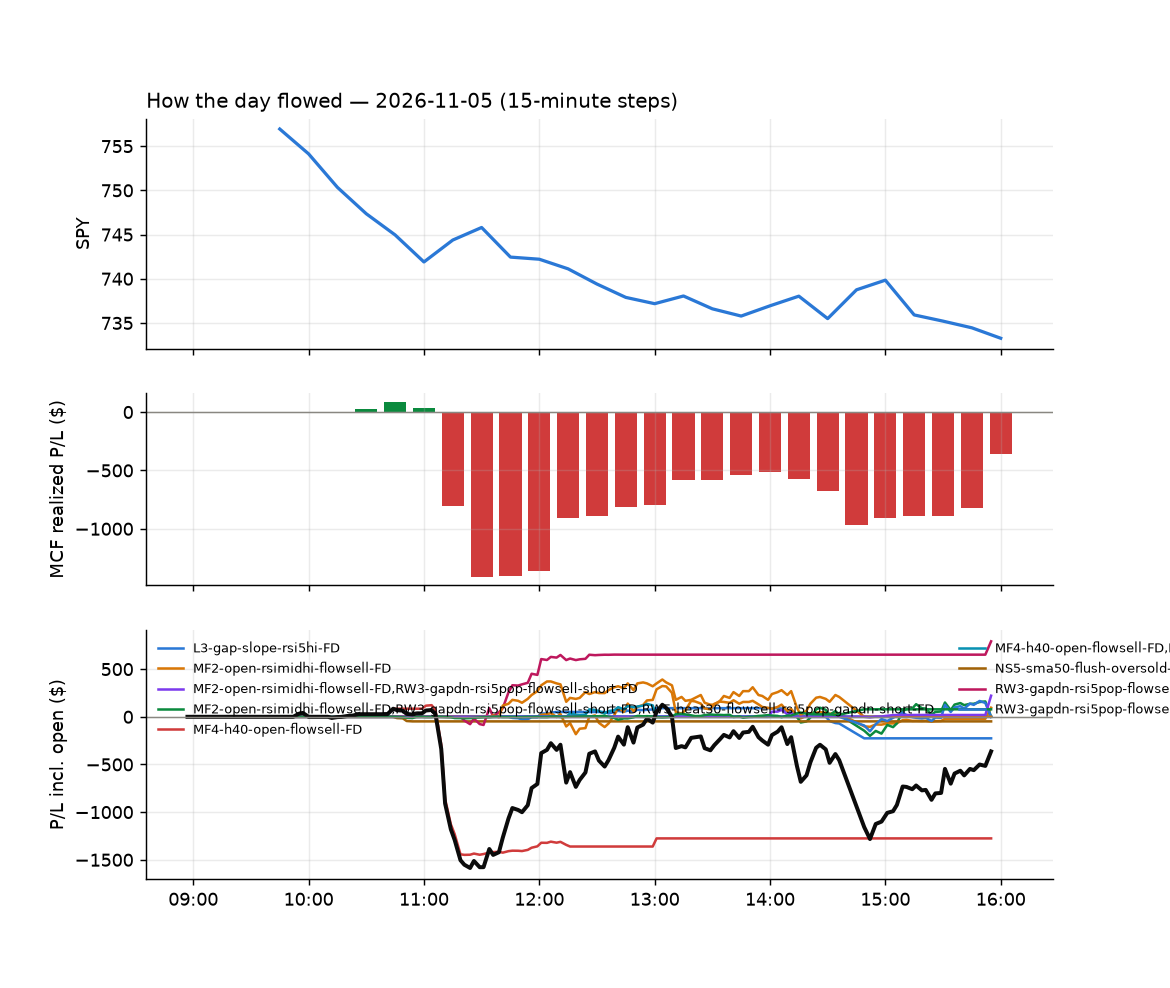

Source data for this figure (header and first rows):
id, run_id, symbol, strategy, side, date, signal_time, entry_time, entry, stop, target, exit_time, exit, exit_reason, r_multiple, mae_r, mfe_r, success, shares, pnl, broker_order_id, slip_bps, pnl_adj, pct
2092, 1, INIO, MF4-h40-open-flowsell-FD, -1, 2026-11-05, 2026-11-05 09:55:35.039340-05:00, 2026-11-05 09:55:36.618064-05:00, 13.63, 14.05, 13.43, 2026-11-05 10:42:10.682910-05:00, 13.43, target, 0.4741, -0.6875, 0.6045, , 289, 57.8, fa9adf75-8ad7-4905-a969-4cbbd0a76fb9, 7.331, 57.8, 1.467
2091, 1, FSLR, MF4-h40-open-flowsell-FD, -1, 2026-11-05, 2026-11-05 10:11:39.616970-05:00, 2026-11-05 10:11:41.256857-05:00, 190.4, 192.5, 189.1, 2026-11-05 10:24:48.218161-05:00, 189.1, target, 0.6464, -0.6675, 1.095, , 20, 26.92, cf5f1062-575b-4529-a879-024a10af96b7, -8.41, 26.92, 0.7069
2135, 1, IBN, ST7-rsi50dn-long-pm-t1s1-FD, 1, 2026-11-05, 2026-11-05 10:45:36.180031-05:00, 2026-11-05 10:45:38.384934-05:00, 31.96, 31.81, 32.15, 2026-11-05 13:57:30.380443-05:00, 32.15, target, 1.261, -0.9289, 1.294, , 123, 23.37, 2b327295-27da-445d-aeb4-7333513d1cb1, -6.254, 23.37, 0.5945
2093, 1, SLB, NS5-sma50-flush-oversold-long, 1, 2026-11-05, 2026-11-05 10:45:43.431207-05:00, 2026-11-05 10:45:46.187437-05:00, 50.95, 50.58, 51.41, 2026-11-05 10:51:42.808418-05:00, 50.55, stop, -1.067, -0.5969, 0.1555, , 77, -30.58, 43925765-1b21-40b7-ac32-0e3485c3fef6, -9.385, -32.12, -0.7795
2094, 1, KWEB, NS5-sma50-flush-oversold-long, 1, 2026-11-05, 2026-11-05 10:45:38.077759-05:00, 2026-11-05 10:45:46.512699-05:00, 24.4, 24.29, 24.53, 2026-11-05 10:52:22.156259-05:00, 24.29, stop, -0.9692, -0.9708, 0.2704, , 161, -17.6, 4ac4eaff-216a-43fb-a6bf-ffe6189180d9, -4.3, -20.82, -0.448
2096, 1, BE, MF4-h40-open-flowsell-FD, -1, 2026-11-05, 2026-11-05 11:00:36.514211-05:00, 2026-11-05 11:00:37.715195-05:00, 159.4, 164.2, 156.8, 2026-11-05 11:12:20.634519-05:00, 164.2, stop, -1.002, -1.158, 0.5729, , 24, -115, ab4dd106-69ef-4303-8f72-ab3f8ddd85b7, -7.533, -115.4, -3.005
2097, 1, GEV, MF4-h40-open-flowsell-FD, -1, 2026-11-05, 2026-11-05 11:00:41.274512-05:00, 2026-11-05 11:00:44.206047-05:00, 756.1, 771, 750.3, 2026-11-05 11:12:56.325190-05:00, 771.6, stop, -1.039, -1.032, 0.2188, , 5, -77.65, ea57fef9-2759-43b2-b644-b287b6ebc0ab, 15.45, -77.75, -2.054
2104, 1, FPS, MF4-h40-open-flowsell-FD, -1, 2026-11-05, 2026-11-05 11:00:40.653955-05:00, 2026-11-05 11:00:48.067112-05:00, 18.61, 19.35, 18.26, 2026-11-05 11:18:18.800009-05:00, 19.4, stop, -1.072, -1.072, 0.2439, , 211, -166.7, 3aa3140a-047a-4ba3-8d37-ef32eac04acf, 5.447, -170.9, -4.246
2102, 1, TTMI, MF4-h40-open-flowsell-FD, -1, 2026-11-05, 2026-11-05 11:00:51.827235-05:00, 2026-11-05 11:00:59.006976-05:00, 60.39, 62.75, 59.4, 2026-11-05 11:14:51.835323-05:00, 62.86, stop, -1.045, -1.007, 0.1016, , 65, -160.5, 7ad546f9-072a-4fc1-9dc8-900ebbdebaeb, 20.63, -161.8, -4.09
2098, 1, NBIS, MF4-h40-open-flowsell-FD, -1, 2026-11-05, 2026-11-05 11:01:02.065236-05:00, 2026-11-05 11:01:05.467949-05:00, 115, 119.6, 113.9, 2026-11-05 11:13:00.156559-05:00, 119.7, stop, -1.02, -1.166, 0.1576, , 34, -159, e820fd8f-dc9e-4550-aba3-e6ee0921063a, 69.68, -159.7, -4.066
2095, 1, SPCX, MF4-h40-open-flowsell-FD, -1, 2026-11-05, 2026-11-05 11:05:56.115328-05:00, 2026-11-05 11:05:58.716316-05:00, 120.8, 123.2, 120.3, 2026-11-05 11:10:49.274442-05:00, 123.3, stop, -1.017, -1.054, 0.004895, , 32, -78.94, 5da48bdc-4171-44c3-8f61-b0797bb0ffcb, 40.24, -79.58, -2.042
2105, 1, CLF, MF4-h40-open-flowsell-FD, -1, 2026-11-05, 2026-11-05 11:06:01.627679-05:00, 2026-11-05 11:06:03.986515-05:00, 11.38, 11.67, 11.28, 2026-11-05 11:18:10.250773-05:00, 11.67, stop, -1.024, -1.291, -0.0003491, , 345, -101.2, 984af276-8f58-4b1c-ad38-62203c14b244, 26.29, -108.1, -2.577
2099, 1, FIX, MF4-h40-open-flowsell-FD, -1, 2026-11-05, 2026-11-05 11:06:05.326434-05:00, 2026-11-05 11:06:07.102938-05:00, 945.8, 973.4, 936.8, 2026-11-05 11:12:43.712536-05:00, 975.1, stop, -1.062, -1.06, 0.02215, , 4, -116.9, 2265f809-ebc0-47d7-8574-7f67fb4c4776, 33.51, -117, -3.09
2103, 1, STRL, MF4-h40-open-flowsell-FD, -1, 2026-11-05, 2026-11-05 11:06:09.651823-05:00, 2026-11-05 11:06:10.153753-05:00, 241, 250.1, 237.5, 2026-11-05 11:16:44.886689-05:00, 250.5, stop, -1.043, -0.9219, -0.0198, , 16, -151.7, 6a05d3da-ff72-4275-972e-fdcb494a79b1, 27.72, -152, -3.933
2100, 1, TSLA, MF4-h40-open-flowsell-FD, -1, 2026-11-05, 2026-11-05 11:06:10.328652-05:00, 2026-11-05 11:06:12.614051-05:00, 342.6, 347.3, 341.4, 2026-11-05 11:13:22.213512-05:00, 347.5, stop, -1.037, -1.053, 0.1295, , 11, -53.74, 6d9256a7-d7ec-4af1-aa6d-7002e360b932, 22.28, -53.96, -1.426
2106, 1, AXTI, MF4-h40-open-flowsell-FD, -1, 2026-11-05, 2026-11-05 11:10:35.679925-05:00, 2026-11-05 11:10:37.494010-05:00, 37.6, 39.22, 36.68, 2026-11-05 11:18:07.702266-05:00, 39.39, stop, -1.105, -1.164, 0.08017, , 105, -188.1, 355badb7-f145-4d40-9d2a-37a0ecbf71b5, -18.65, -190.2, -4.764
2128, 1, MRVL, MF4-h40-open-flowsell-FD, -1, 2026-11-05, 2026-11-05 11:10:45.505887-05:00, 2026-11-05 11:10:46.115495-05:00, 139.6, 143.5, 136.7, 2026-11-05 13:00:14.088082-05:00, 136.6, target, 0.785, -0.9511, 0.8532, , 28, 85.28, b57b5a15-a78d-4c1f-94a8-43fc32b3a5af, -48.94, 85.28, 2.181
2101, 1, SNDK, MF4-h40-open-flowsell-FD, -1, 2026-11-05, 2026-11-05 11:10:49.740336-05:00, 2026-11-05 11:10:51.007340-05:00, 843.8, 863.6, 826.9, 2026-11-05 11:14:16.156684-05:00, 862.9, stop, -0.9616, -0.8668, 0.3061, , 4, -76.28, 7fc49ec8-b6f3-44d7-a2f4-8967122d6f3f, -55.17, -76.36, -2.26
2110, 1, BMNR, RW3-gapdn-rsi5pop-flowsell-short-FD, -1, 2026-11-05, 2026-11-05 11:20:35.137891-05:00, 2026-11-05 11:20:39.445974-05:00, 19.38, 19.72, 18.98, 2026-11-05 12:01:20.146346-05:00, 18.98, target, 1.199, -0.741, 1.094, , 203, 81.39, 58e6cf4a-e874-485c-a635-016ef3b9b065, -15.99, 81.39, 2.069
2109, 1, CSCO, RW3-gapdn-rsi5pop-flowsell-short-FD, -1, 2026-11-05, 2026-11-05 11:20:36.720886-05:00, 2026-11-05 11:20:41.347732-05:00, 98.14, 98.71, 97.17, 2026-11-05 11:50:22.034798-05:00, 97.17, target, 1.689, -0.7195, 1.776, , 40, 38.71, 2a883799-bd90-41bd-8342-5af63f91205e, -20.19, 38.71, 0.9861
2125, 1, GRID, RW3-gapdn-rsi5pop-flowsell-short-FD, -1, 2026-11-05, 2026-11-05 11:20:40.135215-05:00, 2026-11-05 11:20:41.926174-05:00, 154.7, 155.7, 153.6, 2026-11-05 12:39:48.864737-05:00, 153.7, target, 1.124, -0.8876, 1.397, , 25, 26.75, 39026e52-9cf6-45af-bc4f-6b0151ab78ad, -3.879, 26.75, 0.6916
2115, 1, QLD, RW3-gapdn-rsi5pop-flowsell-short-FD, -1, 2026-11-05, 2026-11-05 11:20:46.895474-05:00, 2026-11-05 11:20:48.643944-05:00, 75.23, 75.81, 73.99, 2026-11-05 12:04:51.293919-05:00, 73.97, target, 2.211, -0.9743, 2.316, , 52, 65.76, 6a2dfb5c-ea26-4933-8993-1e4c704533c3, -44.67, 65.76, 1.681
2124, 1, TECL, RW3-gapdn-rsi5pop-flowsell-short-FD, -1, 2026-11-05, 2026-11-05 11:20:50.217256-05:00, 2026-11-05 11:20:53.145174-05:00, 135.9, 138.3, 130.7, 2026-11-05 12:29:12.199477-05:00, 130.7, target, 2.167, -0.8742, 2.236, , 29, 150.9, 44656609-d41e-4a64-8f6b-82bee14c4b45, -101.8, 150.9, 3.83
2107, 1, JEPQ, RW3-gapdn-rsi5pop-flowsell-short-FD, -1, 2026-11-05, 2026-11-05 11:21:00.226729-05:00, 2026-11-05 11:21:04.183007-05:00, 54.7, 54.82, 54.27, 2026-11-05 11:35:33.664512-05:00, 54.81, stop, -0.9613, -1.172, 1.422, , 72, -8.27, 23fc6fcd-4cb0-47ec-b584-51a6ac42d693, -28.42, -9.71, -0.21
2147, 1, CLSK, RW3-gapdn-rsi5pop-flowsell-short-FD, -1, 2026-11-05, 2026-11-05 11:30:30.177664-05:00, 2026-11-05 11:30:32.184158-05:00, 5.84, 6.035, 5.645, 2026-11-05 15:55:45.959840-05:00, 5.73, flatten, 0.5647, -0.7187, 0.9729, , 675, 74.25, 894aee18-1c1e-4a63-a94d-b8aed5acee69, 0.0, 74.25, 1.884
2111, 1, LRCX, RW3-gapdn-rsi5pop-flowsell-short-FD, -1, 2026-11-05, 2026-11-05 11:30:36.905922-05:00, 2026-11-05 11:30:40.385851-05:00, 197.3, 200.8, 193.5, 2026-11-05 12:01:07.211940-05:00, 193.4, target, 1.092, -0.1705, 1.146, , 20, 76.73, 2307a529-da69-45e7-9d23-a5eeb7e3fbe1, -7.153, 76.73, 1.945
2108, 1, SCHA, RW3-gapdn-rsi5pop-flowsell-short-FD, -1, 2026-11-05, 2026-11-05 11:30:41.589737-05:00, 2026-11-05 11:30:43.679567-05:00, 32.67, 32.79, 32.55, 2026-11-05 11:42:34.676804-05:00, 32.55, target, 1.004, -0.4365, 1.132, , 120, 14.22, 5e333b57-dc8c-4ba3-8864-44266d2b1c85, 0.4591, 14.22, 0.3627
2112, 1, EWY, RW3-gapdn-rsi5pop-flowsell-short-FD, -1, 2026-11-05, 2026-11-05 11:30:49.390132-05:00, 2026-11-05 11:30:52.506204-05:00, 139.8, 141.4, 138.1, 2026-11-05 12:01:24.816396-05:00, 138.1, target, 1.039, -0.5439, 0.8652, , 28, 46.78, 91e5e6e0-8206-4793-9f0d-698cb880baa3, -2.197, 46.78, 1.195
2113, 1, APH, RW3-gapdn-rsi5pop-flowsell-short-FD, -1, 2026-11-05, 2026-11-05 11:35:27.799608-05:00, 2026-11-05 11:35:29.207575-05:00, 74.0, 74.52, 72.53, 2026-11-05 12:00:10.022033-05:00, 72.53, target, 2.818, -0.2109, 3.019, , 53, 77.91, c1920002-fc81-41c6-abf5-a26b5567b28c, -64.6, 77.91, 1.986
2114, 1, BITX, RW3-gapdn-rsi5pop-flowsell-short-FD, -1, 2026-11-05, 2026-11-05 11:35:29.488193-05:00, 2026-11-05 11:35:33.618573-05:00, 16.17, 16.32, 15.84, 2026-11-05 12:01:15.148706-05:00, 15.84, target, 2.264, -0.06862, 1.955, , 245, 80.85, c5e6a60a-6e29-452e-9bdc-100b6e53d34f, -55.97, 80.85, 2.041
2139, 1, CLSK, MF2-open-rsimidhi-flowsell-FD, -1, 2026-11-05, 2026-11-05 11:35:30.964372-05:00, 2026-11-05 11:35:33.796421-05:00, 5.863, 5.907, 5.615, 2026-11-05 14:41:31.709292-05:00, 5.92, stop, -1.282, -1.282, 4.75, , 678, -38.84, c3a5d5ae-ed05-450c-97a9-b12126bbfaae, -90.73, -52.4, -0.9771
2148, 1, CLSK, RW5-heat30-flowsell-rsi5pop-gapdn-short-…, -1, 2026-11-05, 2026-11-05 11:35:30.703204-05:00, 2026-11-05 11:35:35.619729-05:00, 5.87, 6.005, 5.615, 2026-11-05 15:55:45.959840-05:00, 5.73, flatten, 1.034, -0.8165, 1.623, , 678, 94.72, 35c0738c-d2b0-459e-aada-a0a44c8af0eb, -102.8, 94.72, 2.38
2116, 1, INTC, L3-gap-slope-rsi5hi-FD, -1, 2026-11-05, 2026-11-05 11:45:33.446339-05:00, 2026-11-05 11:45:36.287089-05:00, 55.21, 56.95, 54.51, 2026-11-05 12:07:38.800602-05:00, 54.5, target, 0.41, -0.2805, 1.043, , 71, 50.58, 36d7cb71-f21a-4b64-b6b8-073be5e4202a, 20.3, 50.58, 1.29
2126, 1, BAI, MF2-open-rsimidhi-flowsell-FD, -1, 2026-11-05, 2026-11-05 12:00:27.317324-05:00, 2026-11-05 12:00:31.747052-05:00, 33.4, 33.66, 32.99, 2026-11-05 12:42:25.179612-05:00, 32.99, target, 1.588, -0.06437, 1.626, , 117, 48.35, 951c2bee-aab7-49c8-937f-975635aa8e72, 10.99, 48.35, 1.237
2127, 1, JPM, MF2-open-rsimidhi-flowsell-FD, -1, 2026-11-05, 2026-11-05 12:00:34.276129-05:00, 2026-11-05 12:00:38.367960-05:00, 340.7, 341.7, 339.2, 2026-11-05 12:52:02.613870-05:00, 339.1, target, 1.463, -0.862, 1.659, , 11, 16.57, fe4b8300-65dd-4ffd-a24d-29a9fbf8e044, 5.494, 16.57, 0.4422
2137, 1, IBIT, MF2-open-rsimidhi-flowsell-FD, -1, 2026-11-05, 2026-11-05 12:05:37.777822-05:00, 2026-11-05 12:05:40.284638-05:00, 43.02, 43.14, 42.69, 2026-11-05 14:17:00.111027-05:00, 43.13, stop, -0.9319, -1.176, 2.304, , 91, -10.43, ece2406f-bcd8-4995-8dbb-5bcc5a309cd0, -5.905, -12.25, -0.2665
2117, 1, MU, MF2-open-rsimidhi-flowsell-FD, -1, 2026-11-05, 2026-11-05 12:05:41.722503-05:00, 2026-11-05 12:05:42.706005-05:00, 688.2, 692.5, 673.3, 2026-11-05 12:15:09.148502-05:00, 692.9, stop, -1.098, -1.361, 0.7471, , 5, -23.45, 9216c530-9027-426e-a7ee-ace9fd1467af, -30.75, -23.55, -0.6815
2118, 1, FIX, MF2-open-rsimidhi-flowsell-FD, -1, 2026-11-05, 2026-11-05 12:05:52.376822-05:00, 2026-11-05 12:05:53.308590-05:00, 975.1, 985.2, 948.6, 2026-11-05 12:15:10.901099-05:00, 985.8, stop, -1.057, -1.007, 0.2058, , 4, -42.52, dcf02737-85e7-4b81-8fbc-8ad9cf88270d, -21.79, -42.6, -1.09
2119, 1, VUG, MF2-open-rsimidhi-flowsell-FD, -1, 2026-11-05, 2026-11-05 12:05:57.770191-05:00, 2026-11-05 12:05:59.388085-05:00, 82.19, 82.38, 81.74, 2026-11-05 12:14:22.409703-05:00, 82.41, stop, -1.184, -1.319, 0.3229, , 47, -10.34, 42ddb755-fb10-4e9e-af70-3cc015868968, -3.043, -11.28, -0.2677
2120, 1, BAI, MF2-open-rsimidhi-flowsell-FD, -1, 2026-11-05, 2026-11-05 12:10:26.723807-05:00, 2026-11-05 12:10:31.530736-05:00, 33.21, 33.38, 32.71, 2026-11-05 12:15:20.419289-05:00, 33.36, stop, -0.8787, -0.9799, 0.578, , 118, -17.97, 4370a434-3d40-4382-aa0f-0e69337277ad, -15.13, -20.33, -0.4586
2121, 1, JPM, MF2-open-rsimidhi-flowsell-FD, -1, 2026-11-05, 2026-11-05 12:10:37.039688-05:00, 2026-11-05 12:10:38.535546-05:00, 340.3, 341.3, 338.7, 2026-11-05 12:14:36.162118-05:00, 341.4, stop, -1.171, -1.189, 0.2419, , 11, -12.78, 8d20e237-d7ca-45d6-820d-a8f415660e9e, 4.406, -13, -0.3414
2122, 1, XME, MF2-open-rsimidhi-flowsell-FD, -1, 2026-11-05, 2026-11-05 12:10:47.758214-05:00, 2026-11-05 12:10:48.202809-05:00, 91.14, 91.53, 90.29, 2026-11-05 12:19:46.019119-05:00, 91.62, stop, -1.217, -1.167, 0.1268, , 43, -20.64, 1ea1ebd6-3f37-4612-bef1-036a822a0c62, -2.195, -21.5, -0.5267
2123, 1, STM, MF2-open-rsimidhi-flowsell-FD, -1, 2026-11-05, 2026-11-05 12:10:55.602612-05:00, 2026-11-05 12:10:57.196097-05:00, 40.81, 41.08, 40.19, 2026-11-05 12:19:41.661533-05:00, 41.1, stop, -1.061, -1.16, 0.2209, , 96, -27.66, d24fa145-ae29-4d95-abac-930939bb9a8a, -6.13, -29.58, -0.706
2140, 1, FBTC, MF2-open-rsimidhi-flowsell-FD, -1, 2026-11-05, 2026-11-05 12:15:31.603802-05:00, 2026-11-05 12:15:33.135127-05:00, 66.09, 66.35, 65.67, 2026-11-05 14:43:38.160751-05:00, 66.36, stop, -1.073, -1.093, 1.6, , 59, -16.22, ceb0f5ff-d84f-4da0-aa06-001a68ecdad5, 4.537, -17.4, -0.416
2141, 1, IBIT, MF2-open-rsimidhi-flowsell-FD, -1, 2026-11-05, 2026-11-05 12:15:34.475514-05:00, 2026-11-05 12:15:35.408225-05:00, 43.0, 43.17, 42.72, 2026-11-05 14:41:37.031869-05:00, 43.14, stop, -0.8412, -1.01, 1.592, , 91, -12.89, e8210e4f-4414-423c-b7ee-4d0af6553e36, 4.649, -14.71, -0.3294
2134, 1, HWM, MF2-open-rsimidhi-flowsell-FD, -1, 2026-11-05, 2026-11-05 12:15:33.871727-05:00, 2026-11-05 12:15:36.361981-05:00, 204.6, 206.1, 202.1, 2026-11-05 13:33:28.335341-05:00, 202, target, 1.746, -0.2533, 1.874, , 19, 49.78, 206f18b2-374b-425c-ad81-7d996690cb6c, 8.302, 49.78, 1.281
2146, 1, LRCX, MF2-open-rsimidhi-flowsell-FD, -1, 2026-11-05, 2026-11-05 12:15:37.198791-05:00, 2026-11-05 12:15:38.574565-05:00, 192.7, 194.6, 189.1, 2026-11-05 15:30:28.302308-05:00, 189.2, target, 1.857, -0.6886, 2.042, , 20, 71.2, 7adc358a-21f9-4146-8797-f9fae5f9a378, 4.668, 71.2, 1.847
2133, 1, MPWR, MF2-open-rsimidhi-flowsell-FD, -1, 2026-11-05, 2026-11-05 12:15:38.292115-05:00, 2026-11-05 12:15:39.278035-05:00, 1151, 1161, 1134, 2026-11-05 13:11:18.104145-05:00, 1163, stop, -1.283, -0.8938, 1.008, , 3, -37.65, 8c435e18-3e93-4c19-b43d-abb5d0ecdb36, 6.729, -37.71, -1.09
2149, 1, MRVL, MF2-open-rsimidhi-flowsell-FD, -1, 2026-11-05, 2026-11-05 12:15:38.658334-05:00, 2026-11-05 12:15:39.950942-05:00, 138.8, 141.4, 134.5, 2026-11-05 15:55:39.660297-05:00, 134.7, flatten, 1.644, -0.9366, 1.214, , 28, 116, 333a62e2-9149-4a48-9e8e-8da6d51ff260, 17.26, 116, 2.984
2130, 1, MTUM, MF2-open-rsimidhi-flowsell-FD, -1, 2026-11-05, 2026-11-05 12:15:39.190367-05:00, 2026-11-05 12:15:41.127566-05:00, 63.87, 64.15, 63.4, 2026-11-05 13:00:10.527140-05:00, 63.4, target, 1.689, -0.6805, 2.077, , 61, 28.76, f8a3f5d3-a4a4-4ce8-bd68-985165c36bca, 4.695, 28.76, 0.7382
2129, 1, KEYS, MF2-open-rsimidhi-flowsell-FD, -1, 2026-11-05, 2026-11-05 12:15:36.123155-05:00, 2026-11-05 12:15:42.357742-05:00, 262.6, 264.6, 258.8, 2026-11-05 13:00:11.538697-05:00, 258.8, target, 1.855, -0.4351, 2.02, , 15, 56.5, 655d47a7-bf01-4b8a-a591-1913a941b58d, 3.743, 56.5, 1.434
2132, 1, BWA, MF2-open-rsimidhi-flowsell-FD, -1, 2026-11-05, 2026-11-05 12:15:48.182649-05:00, 2026-11-05 12:15:49.424514-05:00, 48.27, 48.54, 47.8, 2026-11-05 13:03:59.489461-05:00, 47.79, target, 1.771, -0.3321, 1.915, , 81, 38.88, 40b902e6-c742-426e-800b-e2d66267c9d9, 5.177, 38.88, 0.9944
2136, 1, TER, MF2-open-rsimidhi-flowsell-FD, -1, 2026-11-05, 2026-11-05 12:15:55.094701-05:00, 2026-11-05 12:15:58.325024-05:00, 219.4, 222.8, 214.6, 2026-11-05 14:13:11.474049-05:00, 222.9, stop, -1.027, -1.278, 0.8395, , 17, -59.45, b5ac6eb4-4ef7-4aa8-a7e3-d6c909779be9, 31.43, -59.79, -1.594
2142, 1, DY, ST7-rsi50dn-long-pm-t1s1-FD, 1, 2026-11-05, 2026-11-05 12:30:29.302580-05:00, 2026-11-05 12:30:36.756022-05:00, 190.9, 187.6, 193.7, 2026-11-05 14:48:18.399081-05:00, 193.7, target, 0.8395, -0.509, 1.15, , 20, 55.16, f0a8a2db-054c-4f6e-8409-e0393645dffc, 14.53, 55.16, 1.445
2131, 1, CBRS, L3-gap-slope-rsi5hi-FD, -1, 2026-11-05, 2026-11-05 12:35:44.931523-05:00, 2026-11-05 12:35:45.556243-05:00, 82.48, 85.49, 81.65, 2026-11-05 13:00:15.519510-05:00, 81.63, target, 0.2824, -0.2127, 0.3688, , 47, 39.95, d9e3d760-a84f-4305-8991-17c8c222914d, 54.26, 39.95, 1.031
2150, 1, MRVL, RW3-gapdn-rsi5pop-flowsell-short-FD, -1, 2026-11-05, 2026-11-05 14:00:37.200154-05:00, 2026-11-05 14:00:40.315938-05:00, 137.2, 142.4, 133.3, 2026-11-05 15:55:39.660297-05:00, 134.9, flatten, 0.4506, -0.7665, 0.2755, , 28, 65.62, 88eea3d4-e762-41c2-ab7d-b4c7b48a4d62, 46.53, 65.62, 1.708
2138, 1, ENTG, L3-gap-slope-rsi5hi-FD, -1, 2026-11-05, 2026-11-05 14:05:31.792325-05:00, 2026-11-05 14:05:38.747918-05:00, 131.7, 134.7, 130.6, 2026-11-05 14:17:04.249327-05:00, 134.8, stop, -1.033, -1.06, 0.01666, , 29, -89.9, 95afe19e-6e94-4aef-8cce-c670c4a084bc, 22.73, -90.48, -2.354
2151, 1, MRVL, RW5-heat30-flowsell-rsi5pop-gapdn-short-…, -1, 2026-11-05, 2026-11-05 14:15:37.102418-05:00, 2026-11-05 14:15:38.803100-05:00, 138.7, 143, 133.9, 2026-11-05 15:55:39.660297-05:00, 134.9, flatten, 0.8849, -0.5738, 0.675, , 28, 107.5, 3689ac0d-47ac-4748-807b-a9e1f86115be, -15.89, 107.5, 2.768
2143, 1, DASH, L3-gap-slope-rsi5hi-FD, -1, 2026-11-05, 2026-11-05 14:30:28.988962-05:00, 2026-11-05 14:30:31.563395-05:00, 174.8, 177.3, 173.6, 2026-11-05 14:43:19.401224-05:00, 177.3, stop, -0.9906, -1.053, 0.039, , 22, -55.88, af789d79-c1eb-408b-ba4c-aeb5d30d3159, 2.86, -56.32, -1.453
2144, 1, GLXY, L3-gap-slope-rsi5hi-FD, -1, 2026-11-05, 2026-11-05 14:30:31.487105-05:00, 2026-11-05 14:30:32.060296-05:00, 12.85, 13.39, 12.7, 2026-11-05 14:41:38.104902-05:00, 13.41, stop, -1.042, -1.094, -0.01855, , 304, -170.7, 4e0f1971-469a-45c2-9076-71b6cfbf2b54, 61.87, -176.8, -4.37
... 1 more rows
